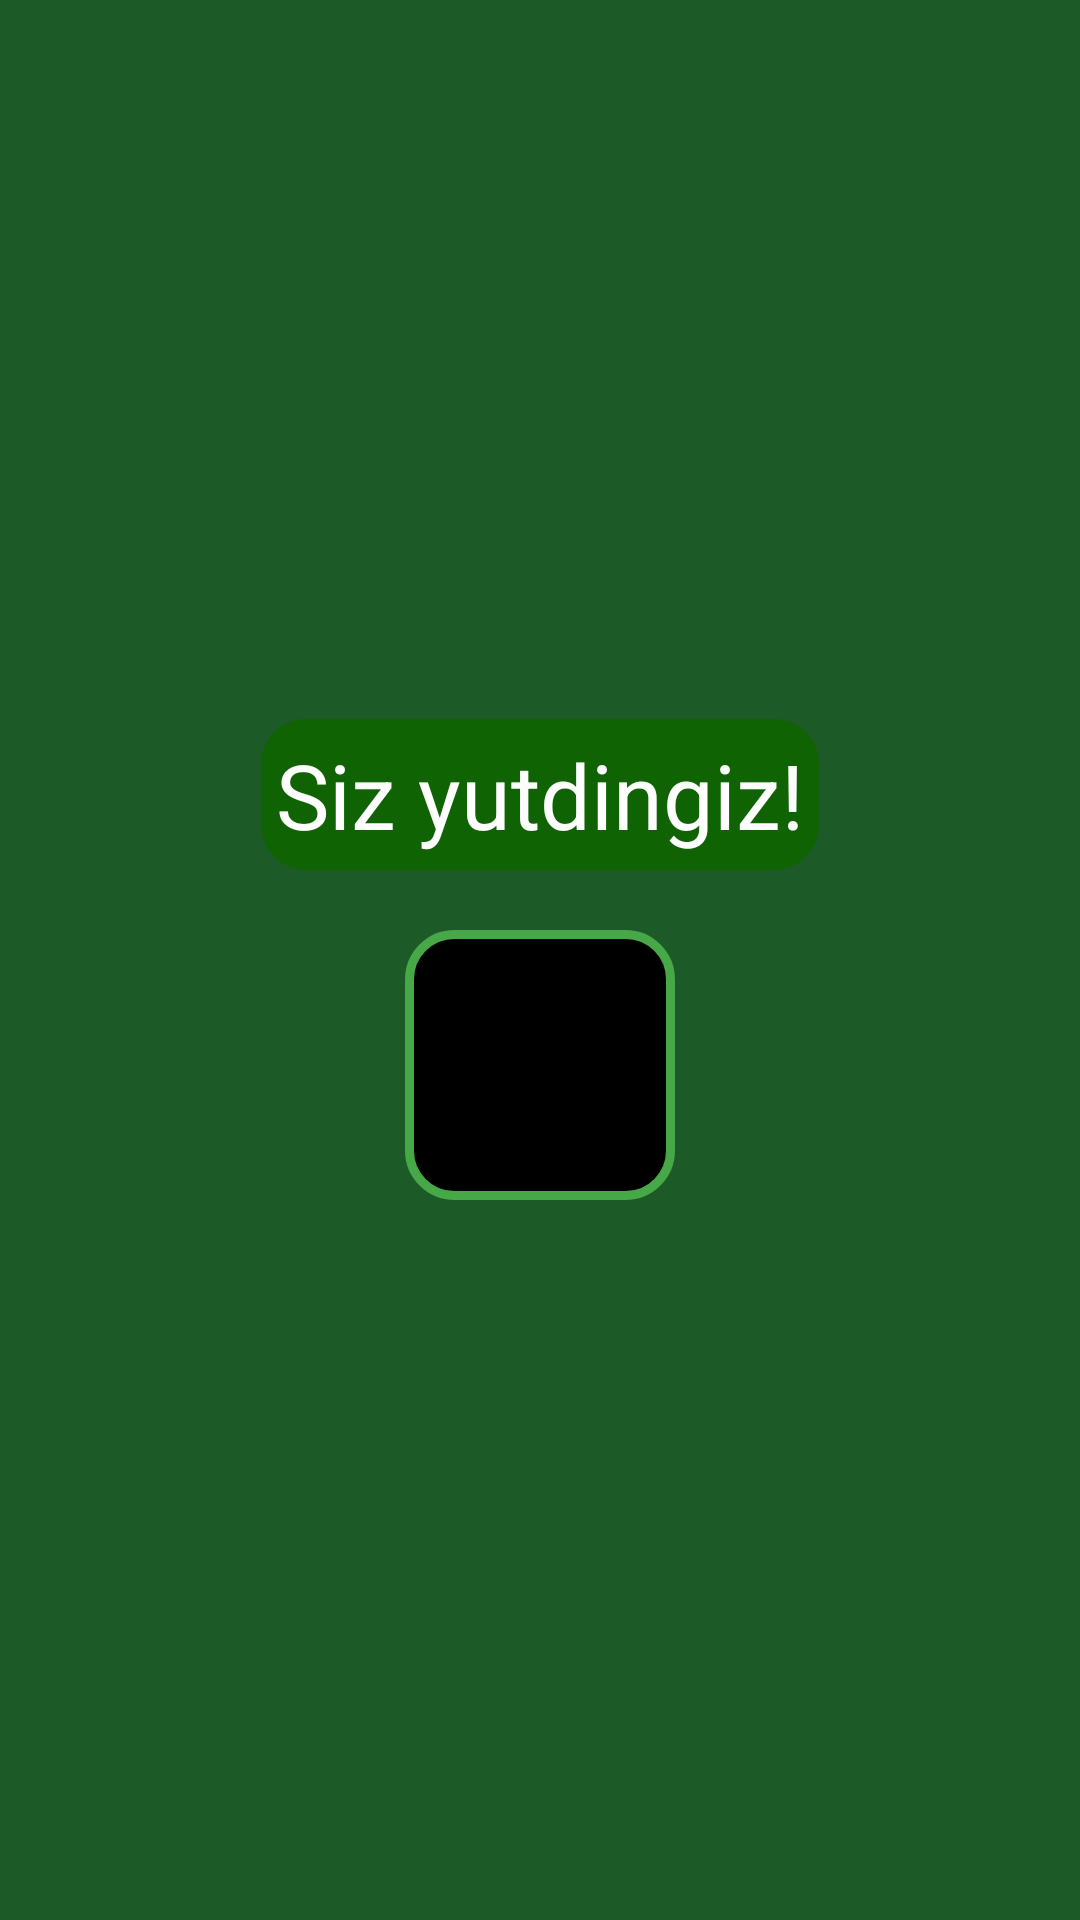

Here is an Android app screen rendered from its layout file. Give the layout XML and the strings, colors and styles it references.
<!-- AndroidManifest.xml: application theme Theme.IslomdanSavolJavoblar -->
<!-- res/layout/screen_result.xml -->
<?xml version="1.0" encoding="utf-8"?>
<FrameLayout xmlns:android="http://schemas.android.com/apk/res/android"
    xmlns:tools="http://schemas.android.com/tools"
    android:layout_width="match_parent"
    android:background="#1C5A27"
    android:layout_height="match_parent"
    tools:context=".ui.fragment.ScreenResult">

    <LinearLayout
        android:layout_width="wrap_content"
        android:orientation="vertical"
        android:layout_gravity="center"
        android:layout_height="wrap_content">

        <TextView
            android:layout_width="wrap_content"
            android:text="Siz yutdingiz!"
            android:padding="5dp"
            android:background="@drawable/shape_of_bar"
            android:textSize="30sp"
            android:textColor="@color/white"
            android:layout_gravity="center"
            android:layout_height="wrap_content"/>

        
        <TextView
            android:id="@+id/refreshBtn"
            android:layout_marginTop="20dp"
            android:layout_width="90dp"
            android:padding="5dp"
            android:background="@drawable/shape_of_start_btn"
            android:textSize="30sp"
            android:textColor="@color/white"
            android:layout_gravity="center"
            android:layout_height="90dp"/>
    </LinearLayout>





</FrameLayout>
<!-- resources referenced by this layout -->
<resources>
  <!-- drawable shape_of_bar (drawable) -->
  <?xml version="1.0" encoding="utf-8"?>
  <shape xmlns:android="http://schemas.android.com/apk/res/android">
      <solid android:color="#0F6303"/>
  
      <corners android:radius="15dp"/>
  
  
  </shape>
  <!-- drawable shape_of_start_btn (drawable) -->
  <?xml version="1.0" encoding="utf-8"?>
  <shape xmlns:android="http://schemas.android.com/apk/res/android">
  
  
      <solid android:color="#000000" />
      <corners android:radius="15dp" />
      <stroke
          android:width="3dp"
          android:color="#46A847" />
  
  </shape>
  <style name="Theme.IslomdanSavolJavoblar" parent="Base.Theme.IslomdanSavolJavoblar" />
  <style name="Base.Theme.IslomdanSavolJavoblar" parent="Theme.Material3.DayNight.NoActionBar">
          
          
      </style>
  <!-- not gathered from this repository: default colours our renderer supplied (Android Studio template values) -->
  <color name="white">#FFFFFFFF</color>
</resources>
